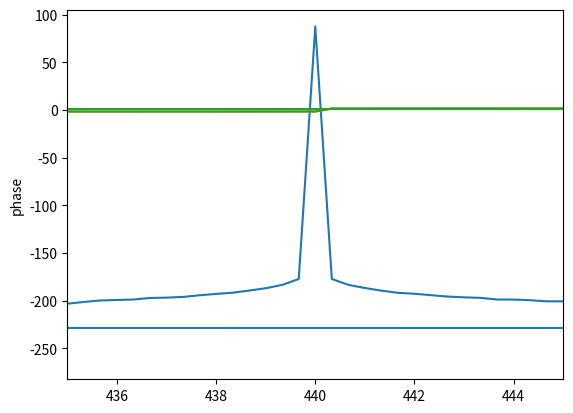

Python code for this plot:
"""2_6"""

import numpy as np
import matplotlib.pyplot as plt

a = 1
f = 440
fs = 16000
s = 3

t = np.arange(0, s, 1/fs)
y = a * np.sin(2*np.pi*f*t)

sin_DFT = np.fft.fft(y)
power = 10 * np.log10((np.abs(sin_DFT)) ** 2)
phase = np.angle(sin_DFT)
freq = np.fft.fftfreq(len(y), 1/fs)

plt.plot(freq,power)
plt.ylabel('power')
plt.show()
plt.plot(freq,phase)
plt.ylabel('phase')
plt.show()
plt.plot(freq,phase)
plt.ylabel('phase')
plt.xlim(435,445)
plt.show()